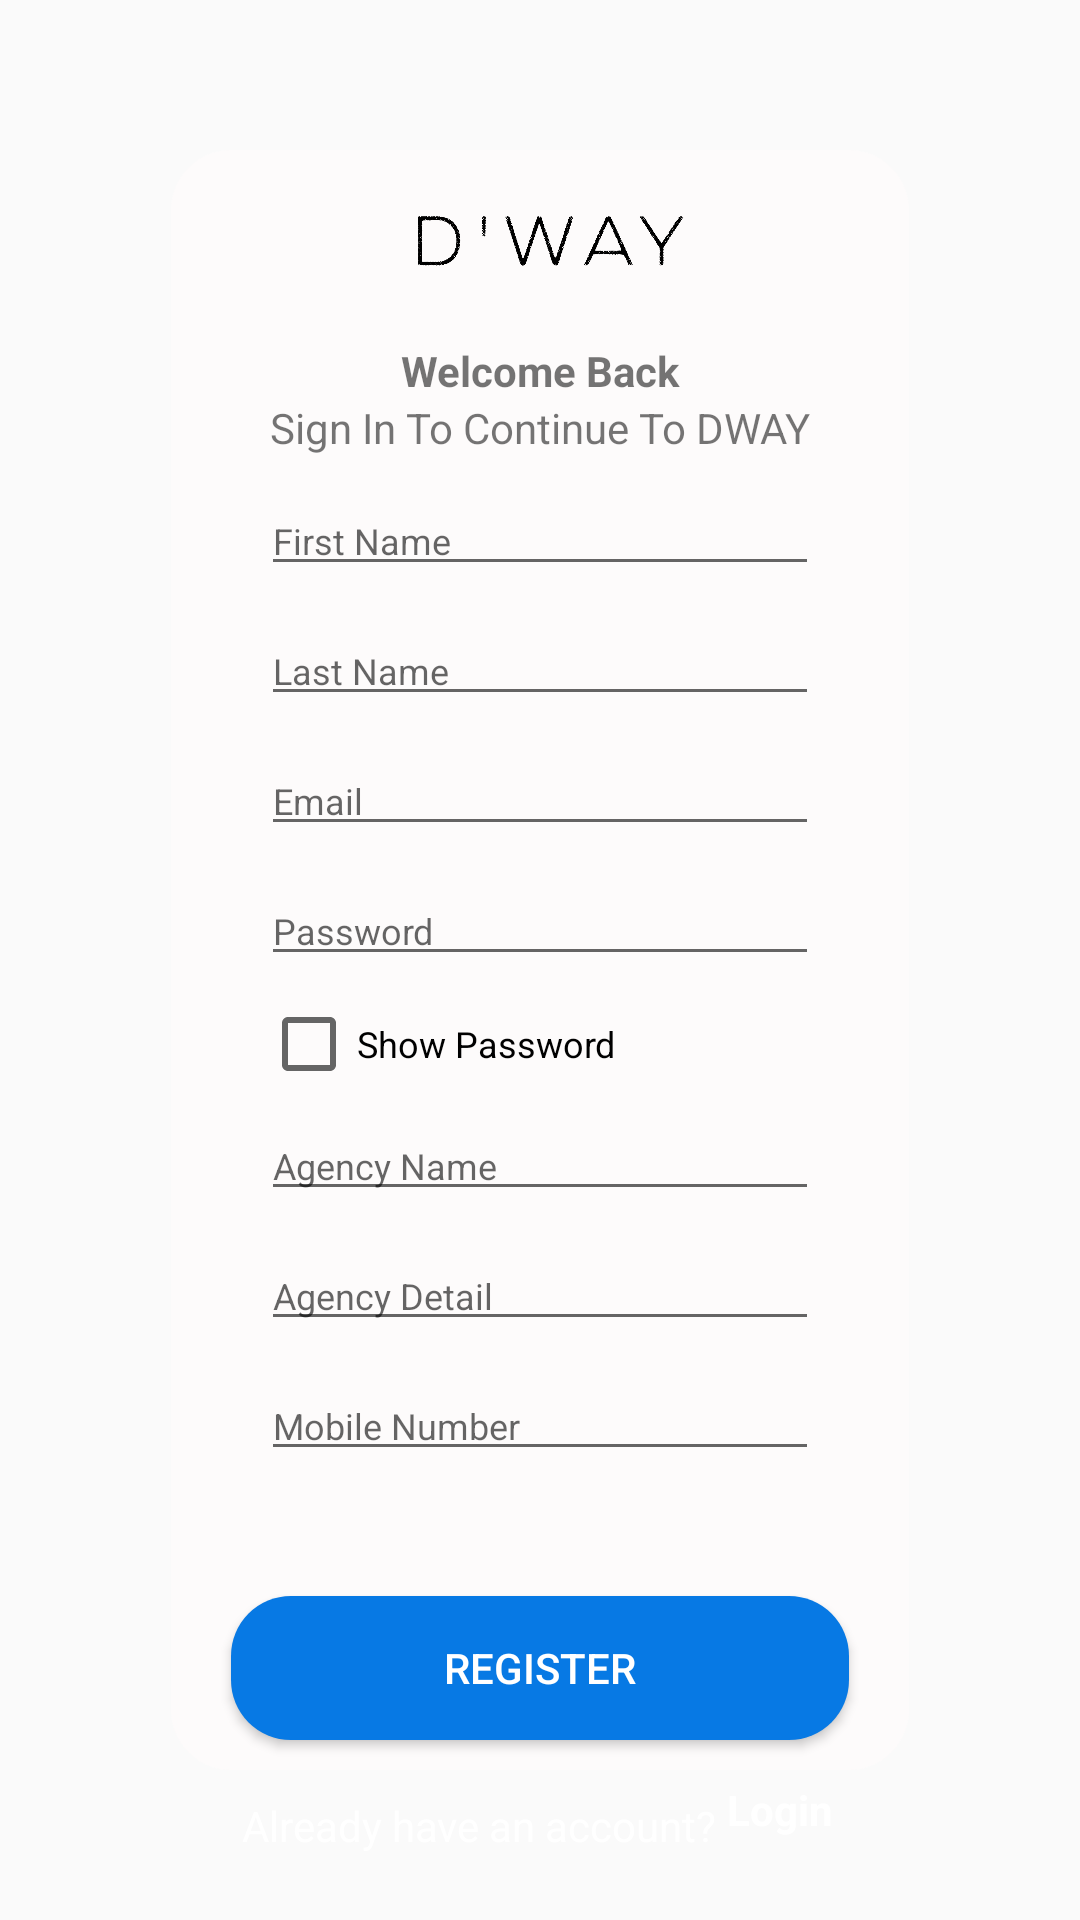

Here is an Android app screen rendered from its layout file. Give the layout XML and the strings, colors and styles it references.
<!-- AndroidManifest.xml: application theme AppTheme -->
<!-- res/layout/activity_halaman_registrasi.xml -->
<?xml version="1.0" encoding="utf-8"?>
<androidx.constraintlayout.widget.ConstraintLayout
    android:id="@+id/constraintLayout"
    xmlns:android="http://schemas.android.com/apk/res/android"
    xmlns:app="http://schemas.android.com/apk/res-auto"
    xmlns:tools="http://schemas.android.com/tools"
    android:layout_width="match_parent"
    android:layout_height="match_parent"
    android:background="@drawable/bg"
    android:clickable="true"
    android:focusable="true"
    android:focusableInTouchMode="true"
    tools:context=".RegisterActivity">

    <TextView
        android:id="@+id/textLogin"
        android:layout_width="wrap_content"
        android:layout_height="wrap_content"
        android:layout_marginTop="9dp"
        android:text="Already have an account? "
        android:textColor="@android:color/white"
        app:layout_constraintBottom_toBottomOf="parent"
        app:layout_constraintEnd_toEndOf="parent"
        app:layout_constraintHorizontal_bias="0.406"
        app:layout_constraintStart_toStartOf="parent"
        app:layout_constraintTop_toBottomOf="@+id/frameLayout"
        app:layout_constraintVertical_bias="0.0" />

    <TextView
        android:id="@+id/textLoginLink"
        android:layout_width="wrap_content"
        android:layout_height="wrap_content"
        android:text="Login"
        android:textColor="@android:color/white"
        android:textStyle="bold"
        app:layout_constraintBottom_toBottomOf="parent"
        app:layout_constraintEnd_toEndOf="parent"
        app:layout_constraintHorizontal_bias="0.0"
        app:layout_constraintStart_toEndOf="@+id/textLogin"
        app:layout_constraintTop_toBottomOf="@+id/frameLayout"
        app:layout_constraintVertical_bias="0.118" />

    <FrameLayout
        android:id="@+id/frameLayout"
        android:layout_width="246dp"
        android:layout_height="540dp"
        android:background="@drawable/white_rectangle"
        android:foregroundGravity="center"
        app:layout_constraintBottom_toBottomOf="parent"
        app:layout_constraintEnd_toEndOf="parent"
        app:layout_constraintStart_toStartOf="parent"
        app:layout_constraintTop_toTopOf="parent">

        <LinearLayout
            android:layout_width="match_parent"
            android:layout_height="match_parent"
            android:orientation="vertical">

            <ImageView
                android:id="@+id/imgDway"
                android:layout_width="257dp"
                android:layout_height="64dp"
                android:foregroundGravity="center_vertical|center_horizontal"
                app:srcCompat="@drawable/dway_text" />

            <TextView
                android:id="@+id/textWelcome"
                android:layout_width="match_parent"
                android:layout_height="wrap_content"
                android:gravity="center"
                android:text="Welcome Back"
                android:textStyle="bold" />

            <TextView
                android:id="@+id/textSignIn"
                android:layout_width="match_parent"
                android:layout_height="wrap_content"
                android:gravity="center"
                android:text="Sign In To Continue To DWAY" />

            <ScrollView
                android:id="@+id/scrollView"
                android:layout_width="match_parent"
                android:layout_height="370dp">

                <LinearLayout
                    android:layout_width="match_parent"
                    android:layout_height="wrap_content"
                    android:orientation="vertical">

                    <EditText
                        android:id="@+id/editFirstName"
                        android:layout_width="match_parent"
                        android:layout_height="wrap_content"
                        android:layout_marginLeft="30dp"
                        android:layout_marginTop="10dp"
                        android:layout_marginRight="30dp"
                        android:ems="10"
                        android:hint="First Name"
                        android:inputType="textPersonName"
                        android:textSize="12sp" />

                    <EditText
                        android:id="@+id/editLastName"
                        android:layout_width="match_parent"
                        android:layout_height="wrap_content"
                        android:layout_marginLeft="30dp"
                        android:layout_marginTop="10dp"
                        android:layout_marginRight="30dp"
                        android:ems="10"
                        android:hint="Last Name"
                        android:inputType="textPersonName"
                        android:textSize="12sp" />

                    <EditText
                        android:id="@+id/editEmail"
                        android:layout_width="match_parent"
                        android:layout_height="wrap_content"
                        android:layout_marginLeft="30dp"
                        android:layout_marginTop="10dp"
                        android:layout_marginRight="30dp"
                        android:ems="10"
                        android:hint="Email"
                        android:inputType="textEmailAddress"
                        android:textSize="12sp" />

                    <EditText
                        android:id="@+id/editPassword"
                        android:layout_width="match_parent"
                        android:layout_height="wrap_content"
                        android:layout_marginLeft="30dp"
                        android:layout_marginTop="10dp"
                        android:layout_marginRight="30dp"
                        android:ems="10"
                        android:hint="Password"
                        android:inputType="textPassword"
                        android:textSize="12sp" />

                    <CheckBox
                        android:id="@+id/checkShowPassword"
                        android:layout_width="match_parent"
                        android:layout_height="25dp"
                        android:layout_marginLeft="30dp"
                        android:layout_marginTop="10dp"
                        android:layout_marginRight="30dp"
                        android:text="Show Password"
                        android:textSize="12sp" />

                    <EditText
                        android:id="@+id/editAgencyName"
                        android:layout_width="match_parent"
                        android:layout_height="wrap_content"
                        android:layout_marginLeft="30dp"
                        android:layout_marginTop="10dp"
                        android:layout_marginRight="30dp"
                        android:ems="10"
                        android:hint="Agency Name"
                        android:inputType="textPersonName"
                        android:textSize="12sp" />

                    <EditText
                        android:id="@+id/editAgencyDetail"
                        android:layout_width="match_parent"
                        android:layout_height="wrap_content"
                        android:layout_marginLeft="30dp"
                        android:layout_marginTop="10dp"
                        android:layout_marginRight="30dp"
                        android:ems="10"
                        android:hint="Agency Detail"
                        android:inputType="textPersonName"
                        android:textSize="12sp" />

                    <EditText
                        android:id="@+id/editContactNumber"
                        android:layout_width="match_parent"
                        android:layout_height="wrap_content"
                        android:layout_marginLeft="30dp"
                        android:layout_marginTop="10dp"
                        android:layout_marginRight="30dp"
                        android:ems="10"
                        android:hint="Mobile Number"
                        android:inputType="number"
                        android:textSize="12sp" />
                </LinearLayout>
            </ScrollView>

            <Button
                android:id="@+id/btnRegister"
                android:layout_width="match_parent"
                android:layout_height="wrap_content"
                android:layout_marginLeft="20dp"
                android:layout_marginTop="10dp"
                android:layout_marginRight="20dp"
                android:background="@drawable/button_blue_rectangle"
                android:text="Register"
                android:textColor="#ffffff" />
        </LinearLayout>
    </FrameLayout>

</androidx.constraintlayout.widget.ConstraintLayout>
<!-- resources referenced by this layout -->
<resources>
  <!-- drawable button_blue_rectangle (drawable) -->
  <?xml version="1.0" encoding="utf-8"?>
  <selector xmlns:android="http://schemas.android.com/apk/res/android">
      <item>
          <shape android:shape="rectangle">
              <solid android:color="#0779e4" />
              <corners android:radius="20dp" />
          </shape>
      </item>
  </selector>
  <!-- drawable dway_text: png bitmap (drawable, 32367 bytes) -->
  <!-- drawable white_rectangle (drawable) -->
  <?xml version="1.0" encoding="utf-8"?>
  <selector xmlns:android="http://schemas.android.com/apk/res/android">
      <item>
          <shape android:shape="rectangle">
              <solid android:color="#fdfbfb" />
              <corners android:radius="20dp" />
          </shape>
      </item>
  </selector>
  <style name="AppTheme" parent="Theme.AppCompat.Light.NoActionBar">
          
          <item name="colorPrimary">@color/colorPrimary</item>s
          <item name="colorPrimaryDark">@color/colorPrimaryDark</item>
          <item name="colorAccent">@color/colorAccent</item>
      </style>
  <color name="colorPrimary">#6200EE</color>
  <color name="colorPrimaryDark">#3700B3</color>
  <color name="colorAccent">#03DAC5</color>
</resources>
